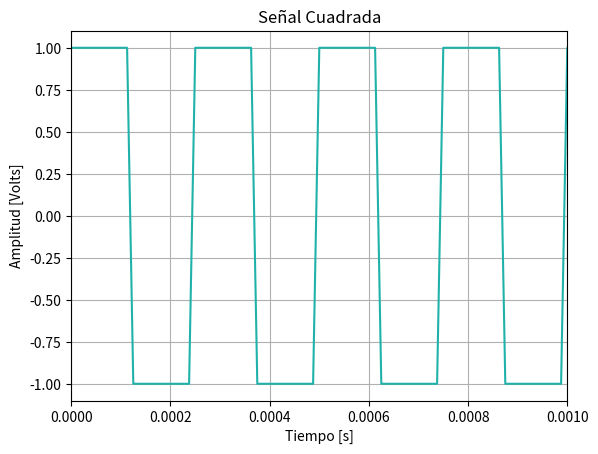

Write the Python code that produced this figure.
import numpy as np
import matplotlib.pyplot as plt
from scipy import signal


def mi_funcion_sen(vmax, dc, ff, ph, nn, fs):
    # vmax:amplitud max de la senoidal [Volts]
    # dc:valor medio [Volts]
    # ff:frecuencia [Hz]
    # ph:fase en [rad]
    # nn:cantidad de muestras
    # fs:frecuencia de muestreo [Hz]

    # período de muestre (osea cuanto tiempo hay entre muestra y muestra)
    Ts = 1/fs
    # tt seria el vector de tiempos donde se evalúa la señal
    tt = np.linspace(0, (nn-1)*Ts, nn)
    # np.linspace(start, stop, num, endpoint=True, retstep=False, dtype=None, axis=0)
    # np.pi es pi y np.sin es para hacer el seno
    xx = vmax*np.sin(2*np.pi*ff*tt+ph)+dc

    return tt, xx


N = 1000  # bajo las muestras para que se vea mejor la senoidal)
fs = 80000  # debo poner al menos el doble de la frecuencia que quiero esstudiar
# use 2kHz asi que al menos mi frec de muestreo deeria ser 4kHz pero puse 20k para darme mas margen
# tt, yy = mi_funcion_sen(1, 0, 2000, 0, N, fs)
# plt.figure(1)
# plt.subplot(1, 2, 1)
# plt.plot(tt, yy, color='orchid')
# plt.title('Señal Senoidal')
# plt.xlabel('Tiempo [s]')
# plt.ylabel('Amplitud [Volts]')
# plt.grid(True)
# plt.xlim(0, 0.005)
# plt.show()

# # SEÑAL AMPLIFICADA Y DESFASADA PI/2 (de amplitud 1 a 5)
# tt1, yy1 = mi_funcion_sen(6, 0, 2000, np.pi/2, N, fs)
# plt.subplot(1, 2, 2)
# plt.plot(tt1, yy1, color='rebeccapurple')
# plt.title('Señal Senoidal')
# plt.xlabel('Tiempo [s]')
# plt.ylabel('Amplitud [Volts]')
# plt.grid(True)
# plt.xlim(0, 0.005)
# plt.show()

# plt.tight_layout()
# plt.show()


# # SEÑAL MODULADA
Tsm = 1/fs
# # tt seria el vector de tiempos donde se evalúa la señal
ttm = np.linspace(0, (N-1)*Tsm, N)
# xx3 = np.sin(2*np.pi*2000*ttm)
# xx4 = np.sin(2*np.pi*1000*ttm)
# modulada = xx3*xx4
# plt.figure(2)
# plt.plot(ttm, xx3, color='skyblue')
# plt.plot(ttm, xx4, color='lightseagreen')
# plt.plot(ttm, modulada, color='pink')
# plt.title('Señal Modulada y sus partes')
# plt.xlabel('Tiempo [s]')
# plt.ylabel('Amplitud [Volts]')
# plt.grid(True)
# plt.xlim(0, 0.0017)

# plt.tight_layout()
# plt.show()

# #SEÑAL RECORTADA
# Ts5 = 1/fs
# # tt seria el vector de tiempos donde se evalúa la señal
# tt5 = np.linspace(0, (N-1)*Ts5, N)
# xx5 = np.sin(2*np.pi*2000*tt5) #amplitud 1
# potencia = np.mean(xx5**2)
# pot75 = potencia*0.75
# amplitudRecortada = np.sqrt(pot75*2)
# senoidalRecortada = np.clip(xx5, -amplitudRecortada, amplitudRecortada)
# plt.figure(3)
# plt.plot(ttm, xx3, color='orchid')
# plt.plot(ttm, senoidalRecortada, color='skyblue')

#SEÑAL CUADRADA
#cc = np.linspace(0, 1, fs, endpoint=False)  # vector de tiempo (1 s)
señalCuadrada = signal.square(2 * np.pi * 4000 * ttm)

plt.figure(4)
plt.plot(ttm, señalCuadrada, color='lightseagreen')
plt.title('Señal Cuadrada')
plt.xlabel('Tiempo [s]')
plt.ylabel('Amplitud [Volts]')
plt.grid(True)
plt.xlim(0, 0.0010)
